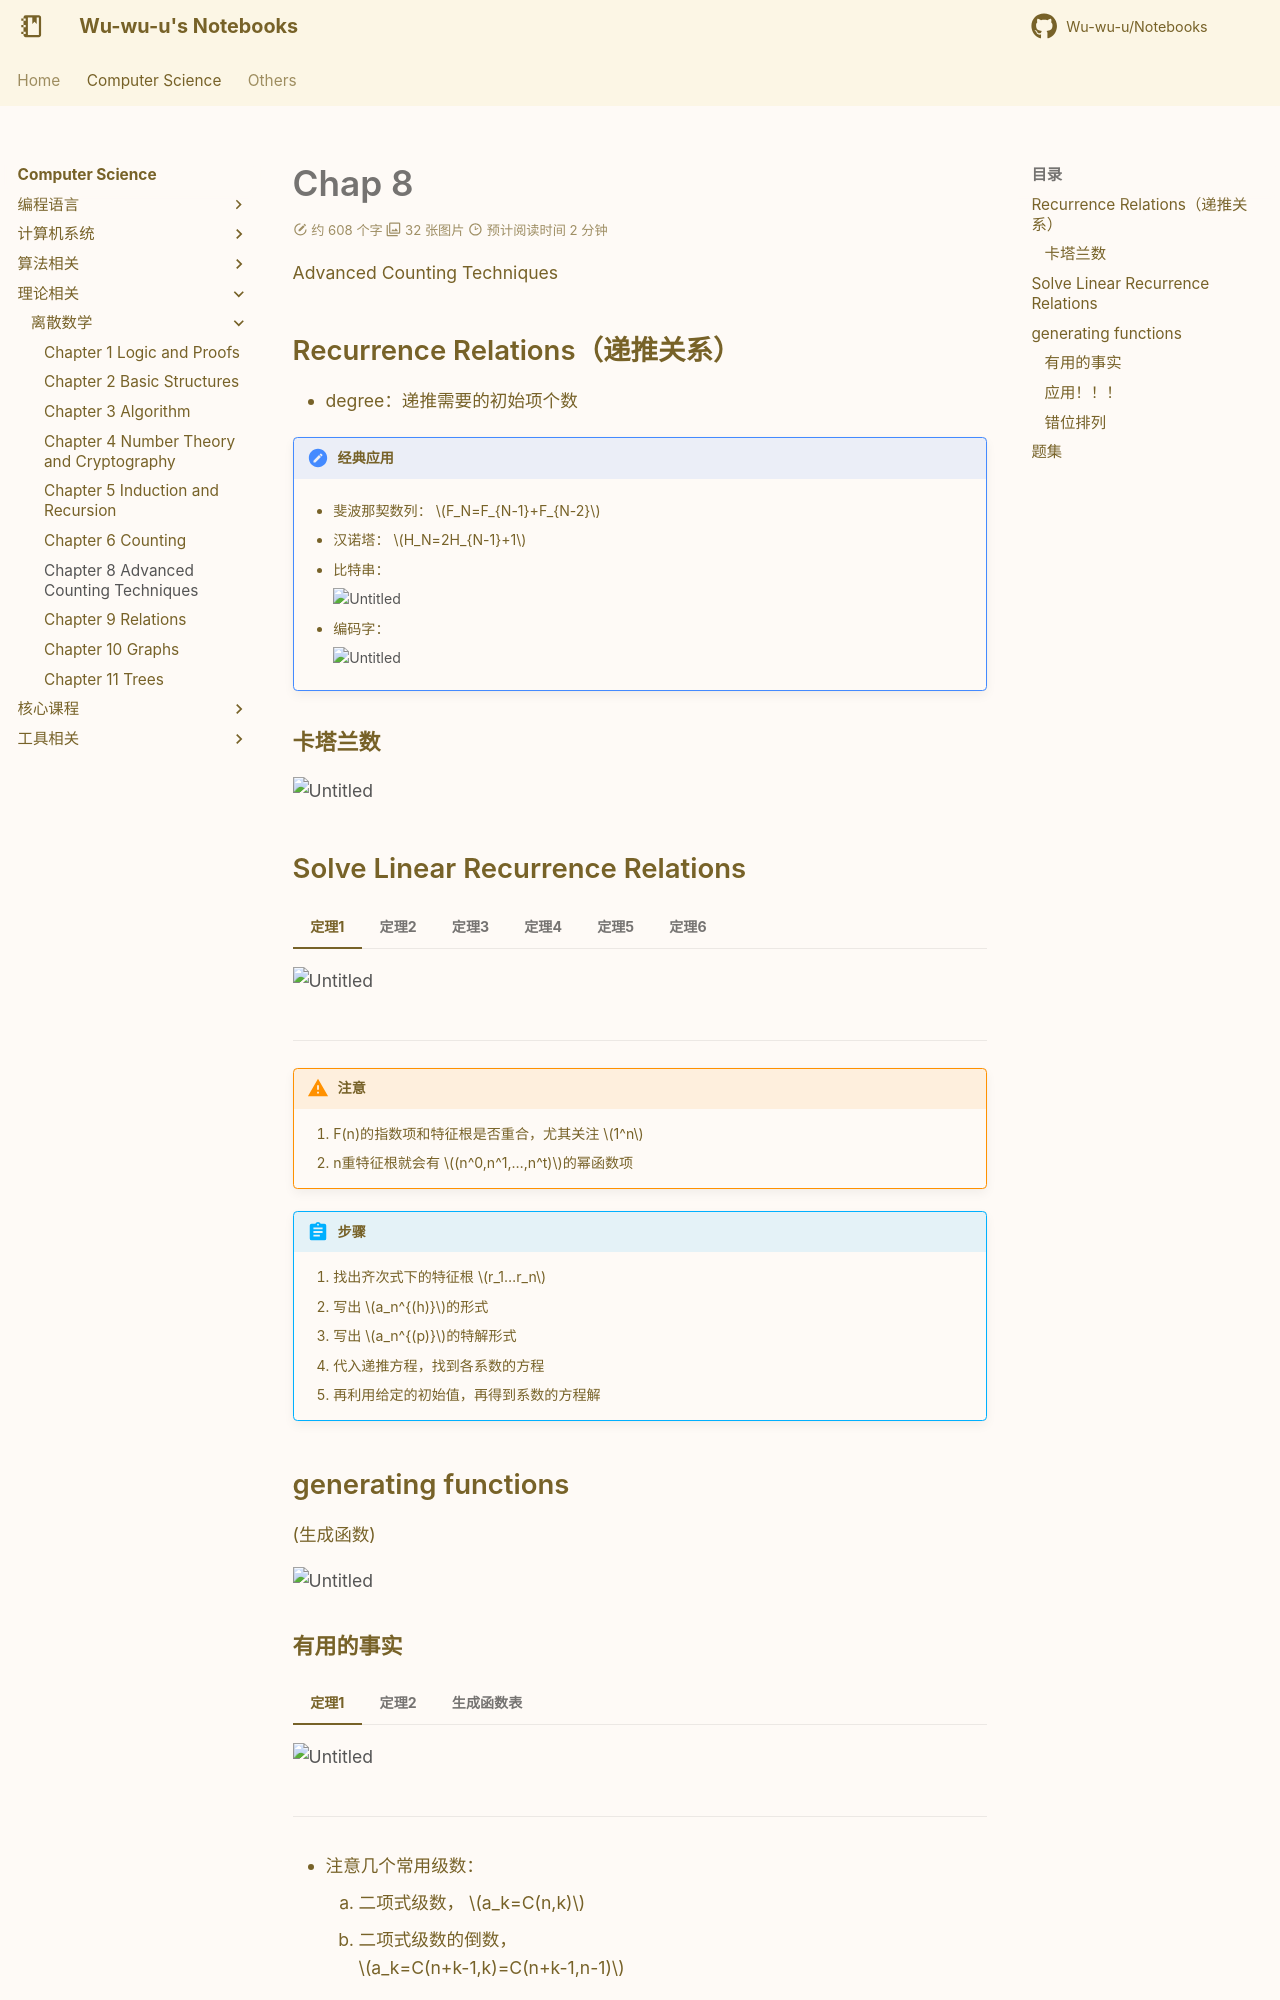

repository: Wu-wu-u/Notebooks · page: cs/theories/Discrete_Math/chapter8/index.html · generator: mkdocs

# Chap 8
Advanced Counting Techniques

## Recurrence Relations（递推关系）

- degree：递推需要的初始项个数

!!! note "经典应用"

    - 斐波那契数列： $F_N=F_{N-1}+F_{N-2}$

    - 汉诺塔： $H_N=2H_{N-1}+1$

    - 比特串： 

        ![Untitled](Discrete%20Mathematics%20707067c13df14f39b11935dff13def32/Untitled%2067.png)

    - 编码字：

        ![Untitled](Discrete%20Mathematics%20707067c13df14f39b11935dff13def32/Untitled%2068.png)

### 卡塔兰数

![Untitled](Discrete%20Mathematics%20707067c13df14f39b11935dff13def32/Untitled%2069.png)

## Solve Linear Recurrence Relations

=== "定理1"

    ![Untitled](Discrete%20Mathematics%20707067c13df14f39b11935dff13def32/Untitled%2070.png)

=== "定理2"
    ![Untitled](Discrete%20Mathematics%20707067c13df14f39b11935dff13def32/Untitled%2071.png)

=== "定理3"
    ![Untitled](Discrete%20Mathematics%20707067c13df14f39b11935dff13def32/Untitled%2072.png)

=== "定理4"
    ![Untitled](Discrete%20Mathematics%20707067c13df14f39b11935dff13def32/Untitled%2073.png)

=== "定理5"
    ![Untitled](Discrete%20Mathematics%20707067c13df14f39b11935dff13def32/Untitled%2074.png)

    通解 $b_n=a_n^{(p)}+a_n^{(h)}$

=== "定理6"
    ![Untitled](Discrete%20Mathematics%20707067c13df14f39b11935dff13def32/Untitled%2075.png)

-------

!!! warning "注意"

    1. F(n)的指数项和特征根是否重合，尤其关注 $1^n$
    2. n重特征根就会有 $(n^0,n^1,…,n^t)$的幂函数项

!!! Abstract "步骤"

    1. 找出齐次式下的特征根 $r_1…r_n$
    2. 写出 $a_n^{(h)}$的形式
    3. 写出 $a_n^{(p)}$的特解形式
    4. 代入递推方程，找到各系数的方程
    5. 再利用给定的初始值，再得到系数的方程解

## generating functions 
(生成函数)

![Untitled](Discrete%20Mathematics%20707067c13df14f39b11935dff13def32/Untitled%2076.png)

### 有用的事实

=== "定理1"
    ![Untitled](Discrete%20Mathematics%20707067c13df14f39b11935dff13def32/Untitled%2077.png)

=== "定理2"
    ![Untitled](Discrete%20Mathematics%20707067c13df14f39b11935dff13def32/Untitled%2078.png)

=== "生成函数表"
    ![Untitled](Discrete%20Mathematics%20707067c13df14f39b11935dff13def32/Untitled%2079.png)

-----

- 注意几个常用级数：

    1. 二项式级数， $a_k=C(n,k)$
    2. 二项式级数的倒数，  
    $a_k=C(n+k-1,k)=C(n+k-1,n-1)$



### 应用！！！

=== "计数"
    ![Untitled](Discrete%20Mathematics%20707067c13df14f39b11935dff13def32/Untitled%2080.png)

    - 关键是如何找到 $a_{3r}$

    - 明显只需要考虑分子的 1 和 $x^{2r+1}$项

    - 于是我们把分母变换一下 成 级数形式

    - 那么它的每 i 项 系数为 

    - $C(3+i-1,i)=C(i+2,i)$

    - 最后就是考虑分母的 第 3r 项和 r-1 项



=== "用于求解线性齐次递推关系"

    ![Untitled](Discrete%20Mathematics%20707067c13df14f39b11935dff13def32/Untitled%2081.png)

    ![Untitled](Discrete%20Mathematics%20707067c13df14f39b11935dff13def32/Untitled%201.jpeg)

===  "Inclusive-exclusion"
    （容斥）

    ??? tip "妙妙的证明"

        ![Untitled](Discrete%20Mathematics%20707067c13df14f39b11935dff13def32/Untitled%2082.png)

        ![Untitled](Discrete%20Mathematics%20707067c13df14f39b11935dff13def32/Untitled%2083.png)

=== "sieve of Eratosthenes"
    (埃拉托色尼筛)（寻找素数个数）

    ![Untitled](Discrete%20Mathematics%20707067c13df14f39b11935dff13def32/Untitled%2084.png)

=== "onto functions的个数"

    ![Untitled](Discrete%20Mathematics%20707067c13df14f39b11935dff13def32/Untitled%2085.png)

------
